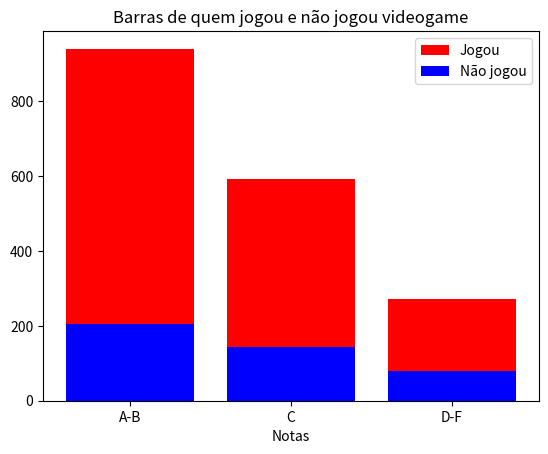

Write the Python code that produced this figure.
import numpy as np
import matplotlib.pyplot as plt

notas = ['A-B', 'C', 'D-F']

jogou = np.array([736, 450, 193])
njogou = np.array([205, 144, 80])

index = np.arange(len(notas))

plt.bar(index, jogou, label="Jogou", color="red", bottom=njogou)
plt.bar(index, njogou, label="Não jogou", color="blue")

plt.xticks(index, notas)
plt.xlabel("Notas")
plt.legend()
plt.title("Barras de quem jogou e não jogou videogame")

plt.show()